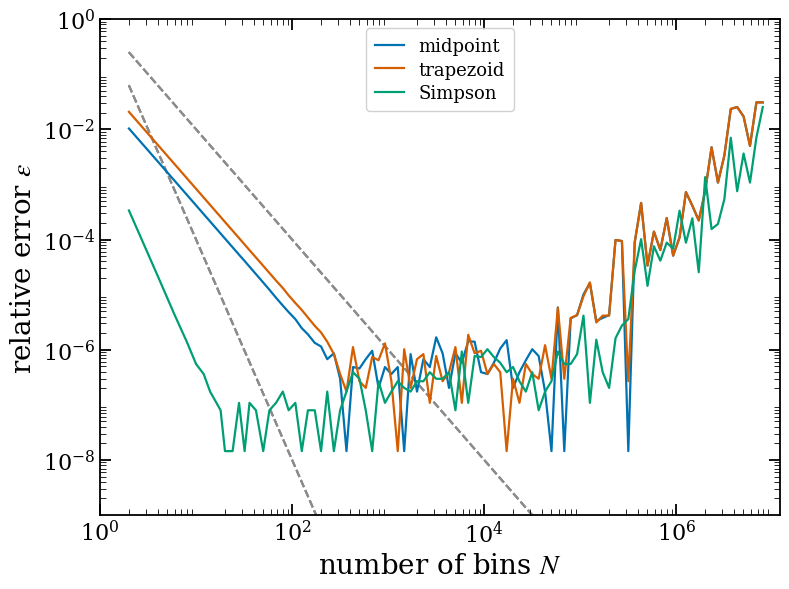

Write the Python code that produced this figure.
import numpy as np
import matplotlib.pyplot as plt

# NumPy defaults to double precision (float64).
# To ensure that arithmetics are single precision, every input to the derivative
# calculation is cast with f32(...).
f32 = np.float32

# Integration limits
a, b = f32(0.0), f32(1.0)

# Exact value of the integral, computed in double precision
I_EXACT = 1.0 - np.exp(-1.0)

# The integrand (float32 in, float32 out)
def f(t):
    return np.exp(-t)

def fsum(arr):
    """Add up the numbers one at a time, like a running total in a loop.
    np.sum adds in pairs (pairwise summation), which hides most of the roundoff error."""
    return np.cumsum(arr, dtype=f32)[-1]

# Define functions for the 3 integration methods
def midpoint(N):
    """I ~ h * sum f(x_i),  x_i = a + (i + 1/2) h,  i = 0..N-1
    truncation error ~ h^2"""
    h = (b - a) / f32(N)
    i = np.arange(N, dtype=f32)
    x = a + (i + f32(0.5)) * h
    return h * fsum(f(x))

def trapezoid(N):
    """I ~ h * [f(a)/2 + f(b)/2 + sum f(x_i)],  x_i = a + i h,  i = 1..N-1
    truncation error ~ h^2"""
    h = (b - a) / f32(N)
    i = np.arange(1, N, dtype=f32)
    x = a + i * h
    return h * (f32(0.5) * (f(a) + f(b)) + fsum(f(x)))

def simpson(N):
    """I ~ (h/3) * [f(a) + f(b) + 4 sum_(i odd) f(x_i) + 2 sum_(i even) f(x_i)]
    N must be even (Simpson's rule works on pairs of bins)
    truncation error ~ h^4"""
    h = (b - a) / f32(N)
    x_odd = a + np.arange(1, N, 2, dtype=f32) * h
    x_even = a + np.arange(2, N - 1, 2, dtype=f32) * h
    total = f(a) + f(b) + f32(4) * fsum(f(x_odd))
    if len(x_even) > 0:
        total = total + f32(2) * fsum(f(x_even))
    return (h / f32(3)) * total

# (function, truncation power p)
METHODS = {
    "midpoint":  (midpoint,  2),
    "trapezoid": (trapezoid, 2),
    "Simpson":   (simpson,   4),
}

# Number of bins log-spaced. They are even so that Simpson's rule can be used, and stop below
# 2^23 so that the bin index i is still exactly representable in float32.
Ns = np.unique(2 * np.round(np.logspace(0.3, 6.9, 100) / 2)).astype(int)

# Compute relative errors
errors = {}
for mname, (rule, p) in METHODS.items():
    I_num = np.array([rule(int(N)) for N in Ns], dtype=np.float64)
    errors[mname] = np.maximum(np.abs(I_num - I_EXACT) / I_EXACT, 1e-12)

# Print the errors at N ~ 10, 100, ...
print(f"{'N':>9s}" + "".join(f"{m:>14s}" for m in METHODS))
for target in [10, 100, 1e3, 1e4, 1e5, 1e6, 5e6]:
    j = np.argmin(np.abs(np.log10(Ns) - np.log10(target)))
    print(f"{Ns[j]:9d}" + "".join(f"{errors[m][j]:14.2e}" for m in METHODS))

# Create log-log error plot
plt.rcParams.update({
    "font.family": "serif", "mathtext.fontset": "stix",
    "axes.labelsize": 20, "axes.titlesize": 18, "axes.linewidth": 1.3,
    "xtick.labelsize": 16, "ytick.labelsize": 16,
    "xtick.direction": "in", "ytick.direction": "in",
    "xtick.top": True, "ytick.right": True,
    "xtick.major.size": 8, "ytick.major.size": 8,
    "xtick.minor.size": 4, "ytick.minor.size": 4,
    "xtick.major.width": 1.3, "ytick.major.width": 1.3,
})

style = {"midpoint":  "#0072B2",
         "trapezoid": "#D55E00",
         "Simpson":   "#009E73"}
NN = np.logspace(0.3, 6.9, 200)

fig, ax = plt.subplots(figsize=(8, 6))
for mname, (_, p) in METHODS.items():
    # guide lines: N^-2 and N^-4 (unit prefactor)
    for p in (2, 4):
        ax.loglog(NN, 1 / NN ** p, "--", color="0.55", lw=1.5, zorder=1)
    ax.loglog(Ns, errors[mname], "-", color=style[mname], lw=1.6, zorder=3, label=mname)
ax.set_xlim(1.5, 1.2e7)
ax.set_ylim(1e-9, 1)
ax.set_xticks([1e0, 1e2, 1e4, 1e6])
ax.set_yticks([1e-8, 1e-6, 1e-4, 1e-2, 1])
ax.set_xlabel("number of bins $N$")
ax.set_ylabel(r"relative error $\epsilon$")

# Legend
ax.legend(loc="upper center", fontsize=13, handlelength=1.6, borderpad=0.5,
          labelspacing=0.3, framealpha=0.9)
fig.tight_layout()
plt.show()
